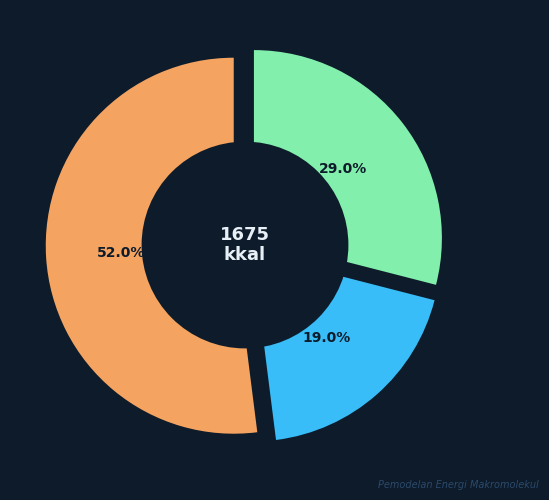
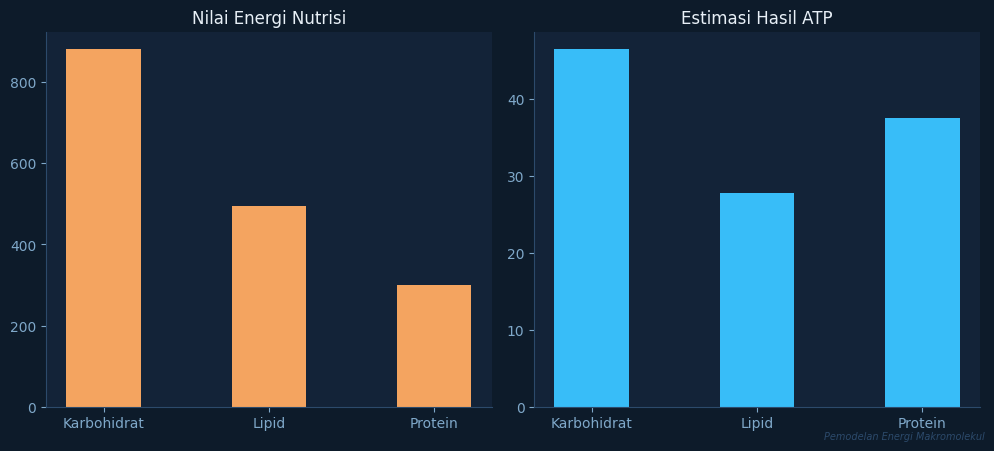
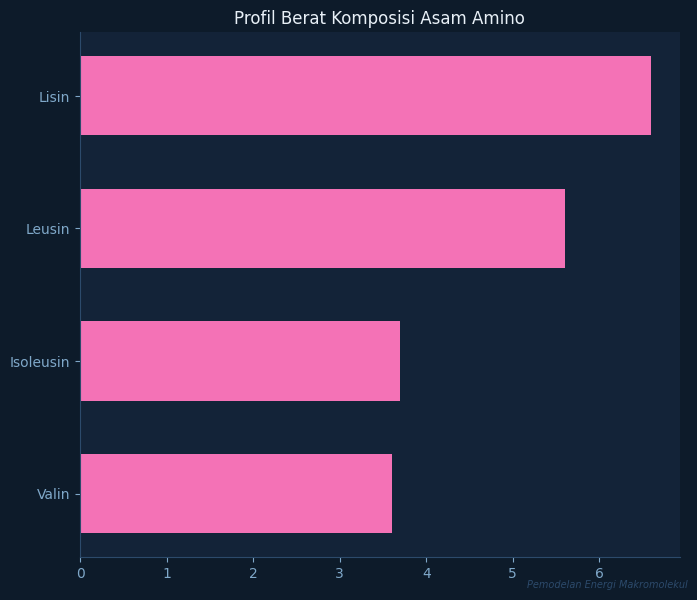
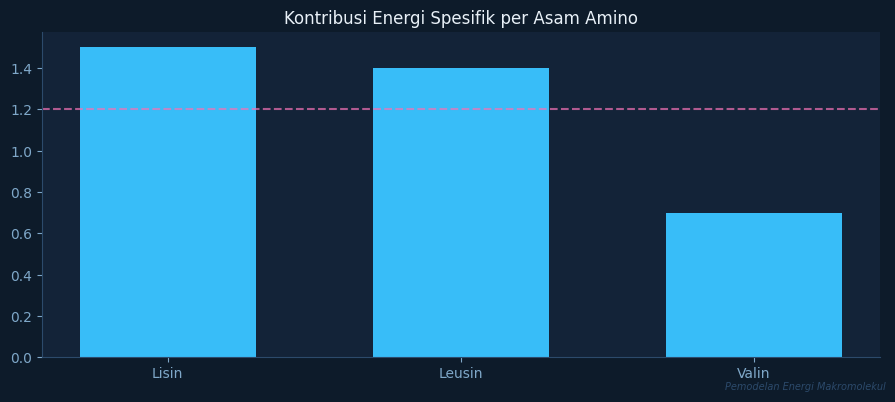

Reproduce these figures in Python, in order.
import json
import sys
import os
from pathlib import Path
from datetime import datetime
from typing import Optional

import matplotlib
matplotlib.use("Agg") 
import matplotlib.pyplot as plt
import matplotlib.patches as mpatches
import matplotlib.gridspec as gridspec
from matplotlib.ticker import MaxNLocator
import numpy as np

try:
    import seaborn as sns
    _HAS_SNS = True
except ImportError:
    _HAS_SNS = False

# Sentralisasi variabel warna ke objek kamus tunggal
PALETTE = {
    "bg":          "#0D1B2A", 
    "panel":       "#132338", 
    "grid":        "#1E3450", 
    "text":        "#E8F0F7", 
    "subtext":     "#7FA8C9", 
    "accent":      "#38BDF8", 
    "karbohidrat": "#F4A460", 
    "protein":     "#38BDF8", 
    "lipid":       "#82EFAC", 
    "esensial":    "#F472B6", 
    "non_esensial": "#60A5FA", 
    "border":      "#2C4A6B", 
}

ESSENTIAL_AMINO_ACIDS = frozenset({
    "histidin", "isoleusin", "leusin", "lisin",
    "metionin", "fenilalanin", "treonin", "triptofan", "valin",
})

MACRO_LABELS = {"karbohidrat": "Karbohidrat", "protein": "Protein", "lipid": "Lipid"}
DPI = 300
FONT_FAM = "DejaVu Sans"


def _apply_dark_style() -> None:
    """Mengatur gaya visual dasar memanfaatkan kamus PALETTE."""
    plt.rcParams.update({
        "figure.facecolor":     PALETTE["bg"],
        "axes.facecolor":       PALETTE["panel"],
        "axes.edgecolor":       PALETTE["border"],
        "axes.labelcolor":      PALETTE["text"],
        "axes.titlecolor":      PALETTE["text"],
        "xtick.color":          PALETTE["subtext"],
        "ytick.color":          PALETTE["subtext"],
        "text.color":           PALETTE["text"],
        "grid.color":           PALETTE["grid"],
        "font.family":          FONT_FAM,
        "figure.dpi":           DPI,
        "savefig.dpi":          DPI,
    })


def _styled_spine(ax: plt.Axes, sides: tuple = ("bottom", "left")) -> None:
    """Mengatur kemunculan garis tepi plot tertentu agar minimalis."""
    for side in ("top", "right", "bottom", "left"):
        ax.spines[side].set_visible(side in sides)
        if side in sides:
            ax.spines[side].set_color(PALETTE["border"])


def _watermark(fig: plt.Figure, label: str = "Pemodelan Energi Makromolekul") -> None:
    """Menambahkan teks metadata kecil di sudut bawah grafik."""
    fig.text(0.99, 0.01, label, ha="right", va="bottom", fontsize=7, color=PALETTE["border"], style="italic")


def plot_calorie_distribution(data: dict, save_path: Path):
    _apply_dark_style()
    rasio = data.get("rasio_kalori", {})
    energi = data.get("energi", {})
    detail = data.get("klasifikasi_diet", {}).get("detail", {})
    
    labels_raw = ["karbohidrat", "protein", "lipid"]
    sizes = [rasio.get(f"{k}_ratio", 0) * 100 for k in labels_raw]
    colors = [PALETTE[k] for k in labels_raw]
    explode = [0.06 if detail.get(k, {}).get("status") != "normal" else 0.02 for k in labels_raw]

    fig, ax = plt.subplots(figsize=(6, 5))
    ax.pie(sizes, explode=explode, colors=colors, autopct="%1.1f%%", startangle=90, textprops=dict(color=PALETTE["bg"], fontweight="bold"))
    ax.add_artist(plt.Circle((0, 0), 0.55, fc=PALETTE["bg"]))
    
    ax.text(0, 0, f"{energi.get('total_kcal', 0):.0f}\nkkal", ha="center", va="center", color=PALETTE["text"], fontsize=13, fontweight="bold")
    _watermark(fig)
    plt.tight_layout()
    plt.savefig(save_path)
    plt.close()


def plot_atp_comparison(data: dict, save_path: Path):
    _apply_dark_style()
    energi = data.get("energi", {})
    atp = data.get("atp", {})
    
    categories = ["Karbohidrat", "Lipid", "Protein"]
    kcal_vals = [energi.get("karbohidrat_kcal", 0), energi.get("lipid_kcal", 0), energi.get("protein_kcal", 0)]
    atp_vals = [atp.get("karbohidrat_atp", 0), atp.get("lipid_atp", 0), atp.get("protein_atp", 0)]
    
    fig, (ax1, ax2) = plt.subplots(1, 2, figsize=(10, 4.5))
    x = np.arange(len(categories))
    
    ax1.bar(x, kcal_vals, 0.45, color=PALETTE["karbohidrat"])
    ax1.set_title("Nilai Energi Nutrisi")
    ax1.set_xticks(x)
    ax1.set_xticklabels(categories)
    _styled_spine(ax1)
    
    ax2.bar(x, atp_vals, 0.45, color=PALETTE["protein"])
    ax2.set_title("Estimasi Hasil ATP")
    ax2.set_xticks(x)
    ax2.set_xticklabels(categories)
    _styled_spine(ax2)
    
    _watermark(fig)
    plt.tight_layout()
    plt.savefig(save_path)
    plt.close()


def plot_amino_acid_profile(data: dict, save_path: Path):
    aa_breakdown = data.get("breakdown_asam_amino")
    if not aa_breakdown: return
    _apply_dark_style()
    sorted_aa = sorted(aa_breakdown.items(), key=lambda item: item[1])
    names = [k.capitalize() for k, _ in sorted_aa]
    grams = [v for _, v in sorted_aa]
    colors = [PALETTE["esensial"] if k.lower() in ESSENTIAL_AMINO_ACIDS else PALETTE["non_esensial"] for k, _ in sorted_aa]
    
    fig, ax = plt.subplots(figsize=(7, 6))
    ax.barh(names, grams, color=colors, height=0.6)
    ax.set_title("Profil Berat Komposisi Asam Amino")
    _styled_spine(ax)
    _watermark(fig)
    plt.tight_layout()
    plt.savefig(save_path)
    plt.close()


def plot_atp_per_amino_acid(data: dict, save_path: Path):
    atp_detail = data.get("atp_detail_per_aa")
    if not atp_detail: return
    _apply_dark_style()
    per_aa = atp_detail.get("atp_per_asam_amino", {})
    sorted_atp = sorted(per_aa.items(), key=lambda item: item[1], reverse=True)
    names = [k.capitalize() for k, _ in sorted_atp]
    values = [v for _, v in sorted_atp]
    
    fig, ax = plt.subplots(figsize=(9, 4))
    ax.bar(names, values, color=PALETTE["protein"], width=0.6)
    ax.axhline(np.mean(values), color=PALETTE["esensial"], linestyle="--", alpha=0.7)
    ax.set_title("Kontribusi Energi Spesifik per Asam Amino")
    _styled_spine(ax)
    _watermark(fig)
    plt.tight_layout()
    plt.savefig(save_path)
    plt.close()


def visualize_all(export_dict: dict, save_dir: str = "plots"):
    out_path = Path(save_dir)
    out_path.mkdir(parents=True, exist_ok=True)
    plot_calorie_distribution(export_dict, out_path / "calorie_distribution.png")
    plot_atp_comparison(export_dict, out_path / "atp_comparison.png")
    if "breakdown_asam_amino" in export_dict:
        plot_amino_acid_profile(export_dict, out_path / "amino_acid_profile.png")
    if "atp_detail_per_aa" in export_dict:
        plot_atp_per_amino_acid(export_dict, out_path / "atp_detail_per_amino_acid.png")


if __name__ == "__main__":
    DEMO_DATA = {
        "metadata": {"timestamp": "2026-05-29T12:00:00", "versi": "1.0"},
        "input": {"karbohidrat_g": 220.0, "protein_g": 75.0, "lipid_g": 55.0},
        "energi": {"total_kcal": 1675.0, "karbohidrat_kcal": 880.0, "lipid_kcal": 495.0, "protein_kcal": 300.0},
        "rasio_kalori": {"karbohidrat_ratio": 0.52, "lipid_ratio": 0.29, "protein_ratio": 0.19},
        "atp": {"karbohidrat_atp": 46.4, "lipid_atp": 27.7, "protein_atp": 37.5, "total_atp": 111.6, "metode": "rata-rata per gram"},
        "klasifikasi_diet": {"label": "Balanced", "detail": {}},
        "breakdown_asam_amino": {"leusin": 5.6, "lisin": 6.6, "valin": 3.6, "isoleusin": 3.7},
        "atp_detail_per_aa": {"atp_per_asam_amino": {"leusin": 1.4, "lisin": 1.5, "valin": 0.7}, "total_atp": 3.6, "metode": "Akurat"}
    }
    visualize_all(DEMO_DATA)
